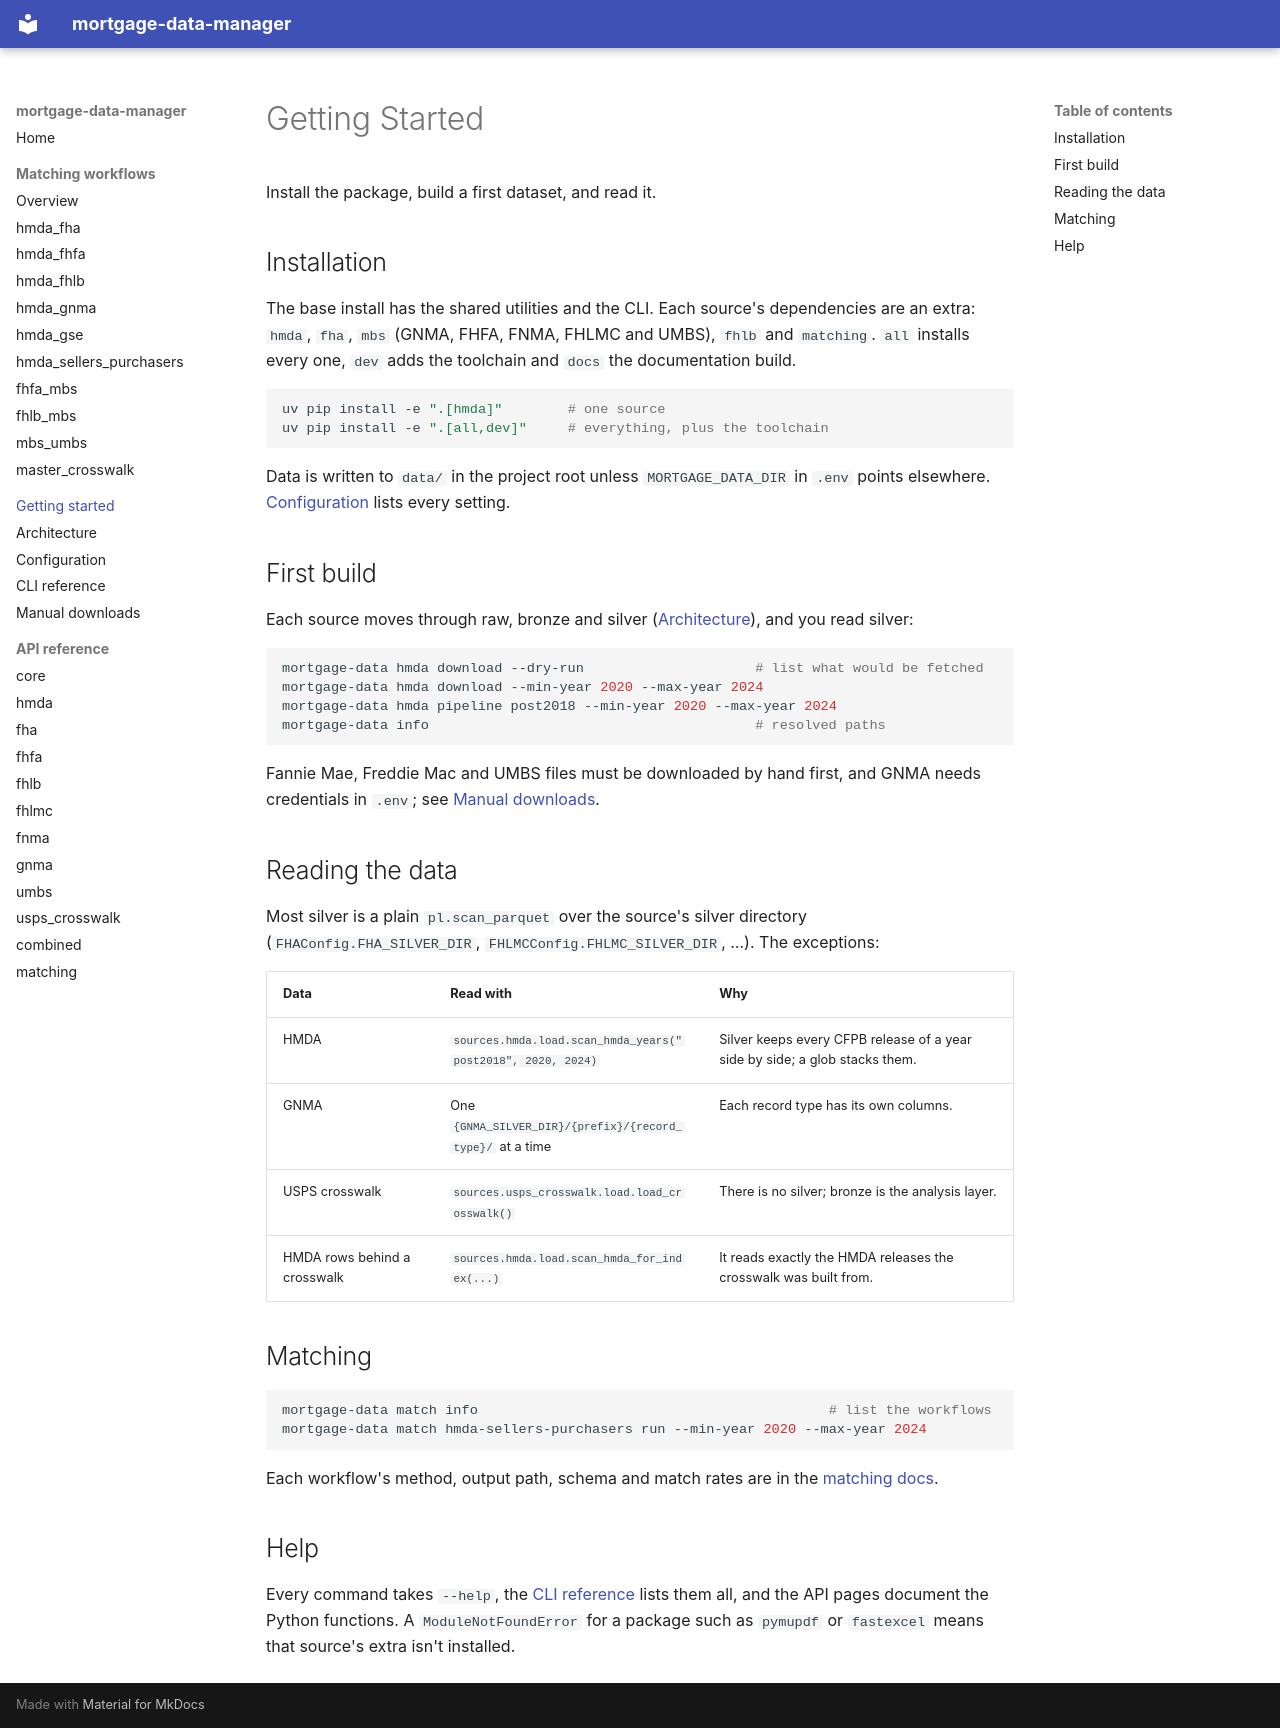

repository: jebecker94/mortgage_data_manager · page: getting_started/index.html · generator: mkdocs

# Getting Started

Install the package, build a first dataset, and read it.

## Installation

The base install has the shared utilities and the CLI. Each source's dependencies are an
extra: `hmda`, `fha`, `mbs` (GNMA, FHFA, FNMA, FHLMC and UMBS), `fhlb` and `matching`.
`all` installs every one, `dev` adds the toolchain and `docs` the
documentation build.

```bash
uv pip install -e ".[hmda]"        # one source
uv pip install -e ".[all,dev]"     # everything, plus the toolchain
```

Data is written to `data/` in the project root unless `MORTGAGE_DATA_DIR` in `.env` points
elsewhere. [Configuration](configuration.md) lists every setting.

## First build

Each source moves through raw, bronze and silver
([Architecture](architecture.md#medallion-layers)), and you read silver:

```bash
mortgage-data hmda download --dry-run                     # list what would be fetched
mortgage-data hmda download --min-year 2020 --max-year 2024
mortgage-data hmda pipeline post2018 --min-year 2020 --max-year 2024
mortgage-data info                                        # resolved paths
```

Fannie Mae, Freddie Mac and UMBS files must be downloaded by hand first, and GNMA needs
credentials in `.env`; see [Manual downloads](manual_downloads.md).

## Reading the data

Most silver is a plain `pl.scan_parquet` over the source's silver directory
(`FHAConfig.FHA_SILVER_DIR`, `FHLMCConfig.FHLMC_SILVER_DIR`, …). The exceptions:

| Data | Read with | Why |
|---|---|---|
| HMDA | `sources.hmda.load.scan_hmda_years("post2018", 2020, 2024)` | Silver keeps every CFPB release of a year side by side; a glob stacks them. |
| GNMA | One `{GNMA_SILVER_DIR}/{prefix}/{record_type}/` at a time | Each record type has its own columns. |
| USPS crosswalk | `sources.usps_crosswalk.load.load_crosswalk()` | There is no silver; bronze is the analysis layer. |
| HMDA rows behind a crosswalk | `sources.hmda.load.scan_hmda_for_index(...)` | It reads exactly the HMDA releases the crosswalk was built from. |

## Matching

```bash
mortgage-data match info                                           # list the workflows
mortgage-data match hmda-sellers-purchasers run --min-year 2020 --max-year 2024
```

Each workflow's method, output path, schema and match rates are in the
[matching docs](matching/README.md).

## Help

Every command takes `--help`, the [CLI reference](cli_reference.md) lists them all, and
the API pages document the Python functions. A `ModuleNotFoundError` for a package such
as `pymupdf` or `fastexcel` means that source's extra isn't installed.
